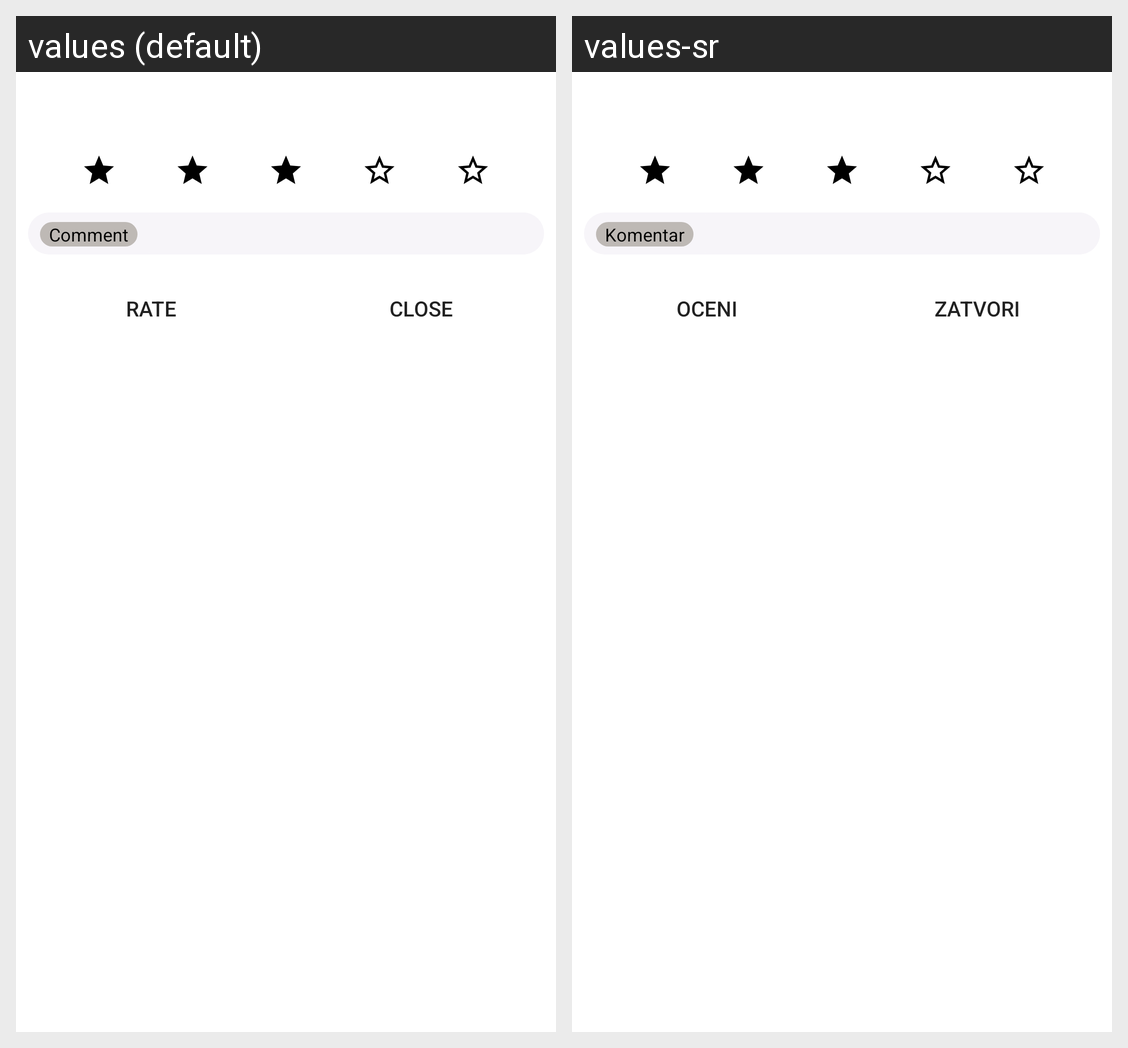

Translations of the strings shown on this Android screen, per locale in the grid:
Android screen res/layout/dialog_rate.xml rendered under 2 locales, left to right: values (default), values-sr. Device: Nexus 5 (rendered at 1080×1920; each locale shown at half size, 540×960, under a caption strip naming it); theme AppTheme.
Strings drawn on this screen, with the default value and each locale's value (text and hints the layout hard-codes, and strings that could not be matched under every locale, appear in the picture but are not listed):

rate_comment
  values: Comment
  values-sr: Komentar

generic_rate
  values: Rate
  values-sr: Oceni

generic_close
  values: Close
  values-sr: Zatvori
